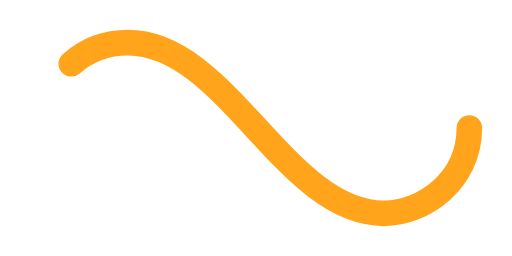
t = 0.00 s
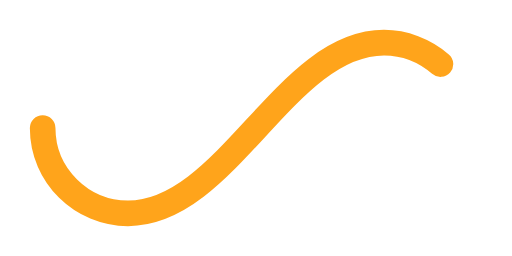
t = 0.50 s
t = 1.00 s: frame unchanged from t = 0.00 s, image omitted
t = 1.50 s: frame unchanged from t = 0.50 s, image omitted

The animated SVG that drew these frames (rendered in a browser with its animation timeline set to each time). Animation: 1 SMIL element (animate=1); one cycle of 2.00 s, repeats indefinitely.

﻿<svg xmlns='http://www.w3.org/2000/svg' viewBox='0 0 300 150'><path fill='none' stroke='#FFA41B' stroke-width='15' stroke-linecap='round' stroke-dasharray='300 385' stroke-dashoffset='0' d='M275 75c0 31-27 50-50 50-58 0-92-100-150-100-28 0-50 22-50 50s23 50 50 50c58 0 92-100 150-100 24 0 50 19 50 50Z'><animate attributeName='stroke-dashoffset' calcMode='spline' dur='2' values='685;-685' keySplines='0 0 1 1' repeatCount='indefinite'></animate></path></svg>